pico-8 play session: hold → + tap 🅾, after a click and taps of 🅾, ❎, 🅾+❎, 🅾 in the second before t = 0

[t = 1 s] hold → ~1s, tap 🅾 ~2×
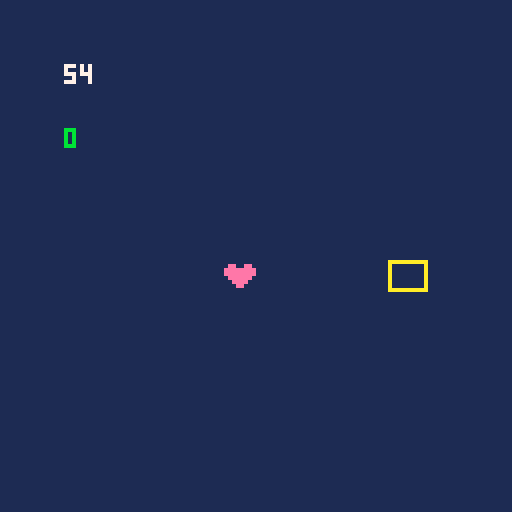
[t = 4 s] hold → ~4s, tap 🅾 ~7×
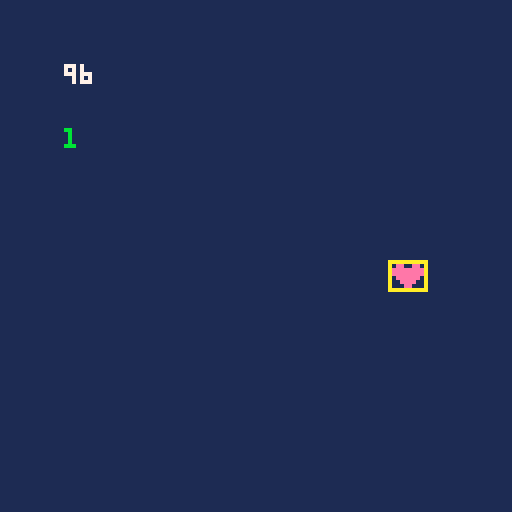

pico-8 cartridge
version 43
__lua__
-- a blank canvas / pikoos
function _draw()
 cls(1)
 print(x,16,16,7)
 print(phase,16,32,11)
 sspr(0,0,16,16,x,y)
 sspr(16,0,16,16,96,64)
end
function _init()
 x=24
 y=64
 phase=0
end
function _update()
 if btn(1) and (phase==0) then
  x+=1
 end
 if true and (x>=96) then
  phase=1
 end
 if btnp(5) then
  _init()
 end
end
__gfx__
00000000000000000000000000000000000000000000000000000000000000000000000000000000000000000000000000000000000000000000000000000000
00000000000000000aaaaaaaaaa00000000000000000000000000000000000000000000000000000000000000000000000000000000000000000000000000000
000ee00ee00000000a00000000a00000000000000000000000000000000000000000000000000000000000000000000000000000000000000000000000000000
00eeeeeeee0000000a00000000a00000000000000000000000000000000000000000000000000000000000000000000000000000000000000000000000000000
00eeeeeeee0000000a00000000a00000000000000000000000000000000000000000000000000000000000000000000000000000000000000000000000000000
000eeeeee00000000a00000000a00000000000000000000000000000000000000000000000000000000000000000000000000000000000000000000000000000
0000eeee000000000a00000000a00000000000000000000000000000000000000000000000000000000000000000000000000000000000000000000000000000
00000ee0000000000a00000000a00000000000000000000000000000000000000000000000000000000000000000000000000000000000000000000000000000
00000000000000000aaaaaaaaaa00000000000000000000000000000000000000000000000000000000000000000000000000000000000000000000000000000
